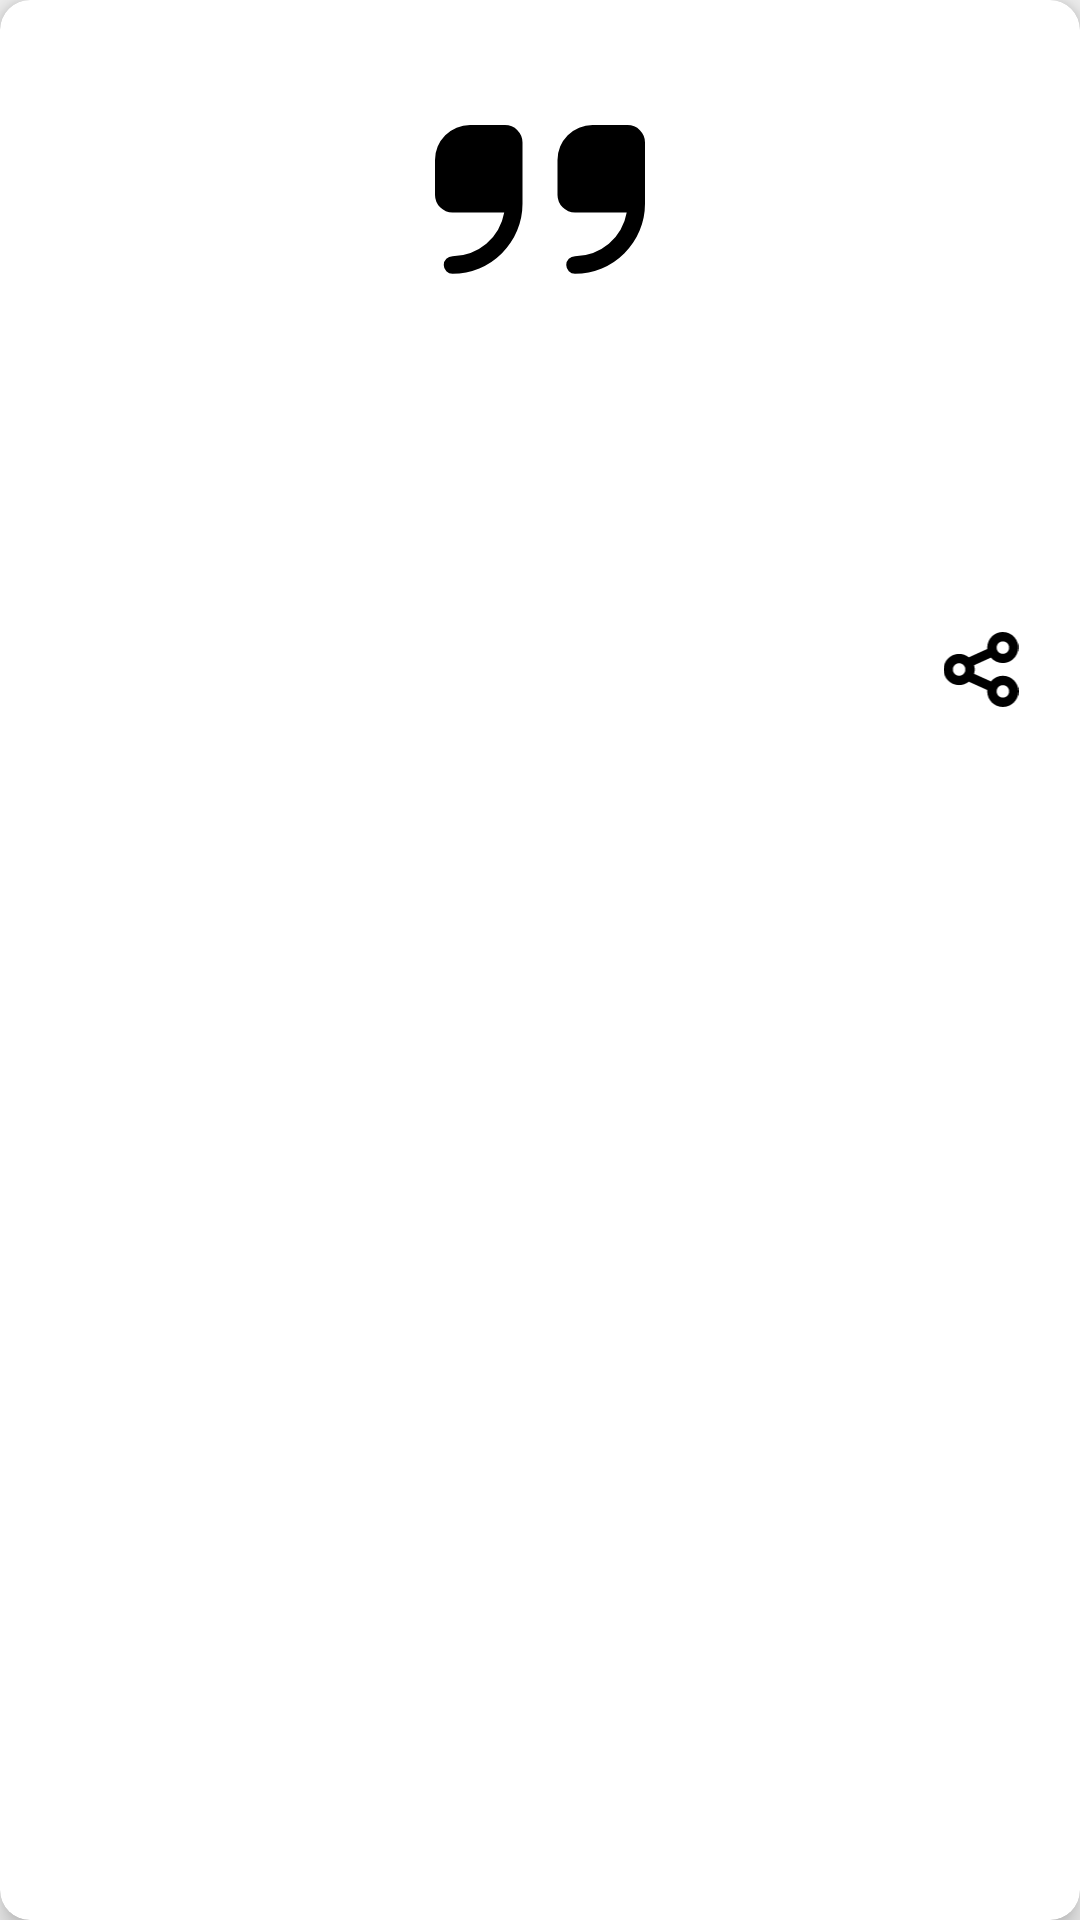

This screen was rendered from an Android layout file. Write that file and the resources it references.
<!-- AndroidManifest.xml: application theme Theme.MotivationalQuotesApp -->
<!-- res/layout/fragment_open_notification_quote.xml -->
<?xml version="1.0" encoding="utf-8"?>
<layout xmlns:android="http://schemas.android.com/apk/res/android"
    xmlns:app="http://schemas.android.com/apk/res-auto">

    <androidx.cardview.widget.CardView
        android:layout_width="match_parent"
        android:layout_height="wrap_content"
        android:layout_marginLeft="30dp"
        android:layout_marginTop="30dp"
        android:layout_marginRight="30dp"
        android:layout_marginBottom="10dp"
        android:paddingLeft="10dp"
        android:paddingRight="10dp"
        app:cardCornerRadius="10dp"
        app:cardElevation="5dp"
        android:background="@color/white"
        android:backgroundTint="@color/white"
        app:layout_constraintBottom_toBottomOf="parent"
        app:layout_constraintEnd_toEndOf="parent"
        app:layout_constraintHorizontal_bias="0.433"
        app:layout_constraintStart_toStartOf="parent"
        app:layout_constraintTop_toTopOf="parent"
        app:layout_constraintVertical_bias="0.0">

        <androidx.constraintlayout.widget.ConstraintLayout
            android:id="@+id/cl1"
            android:layout_width="match_parent"
            android:layout_height="wrap_content"
            android:layout_marginTop="30dp"
            android:layout_marginBottom="10dp"
            app:layout_constraintBottom_toBottomOf="parent"
            app:layout_constraintEnd_toEndOf="parent"
            app:layout_constraintStart_toStartOf="parent"
            app:layout_constraintTop_toTopOf="parent"
           >

            <ImageView
                android:id="@+id/quoteIcon"
                android:layout_width="70dp"
                android:layout_height="70dp"
                android:layout_marginBottom="10dp"
                android:src="@drawable/ic_quote_right"
                app:layout_constraintBottom_toTopOf="@+id/quoteText"
                app:layout_constraintEnd_toEndOf="@+id/quoteText"
                app:layout_constraintStart_toStartOf="@+id/quoteText"
                app:layout_constraintTop_toTopOf="parent" />

            <TextView
                    android:id="@+id/quoteText"
                    android:layout_width="match_parent"
                    android:layout_height="wrap_content"
                    android:layout_gravity="center"
                    android:layout_margin="10dp"
                    android:gravity="center"
                    android:textColor="@color/black"
                    android:textSize="15sp"
                    android:textStyle="bold"
                    android:foregroundGravity="top"
                    app:layout_constraintBottom_toTopOf="@+id/quoteAuthor"
                    app:layout_constraintEnd_toEndOf="parent"
                    app:layout_constraintStart_toStartOf="parent"
                    app:layout_constraintTop_toBottomOf="@id/quoteIcon" />

            <TextView
                    android:id="@+id/quoteAuthor"
                    android:layout_width="match_parent"
                    android:layout_height="wrap_content"
                    android:layout_gravity="center_vertical"
                    android:layout_margin="10dp"
                    android:gravity="center_vertical"
                    android:textColor="@color/lightPurple"
                    android:textSize="15sp"
                    android:textStyle="bold"
                    app:layout_constraintBottom_toTopOf="@+id/linearLayout2"
                    app:layout_constraintEnd_toEndOf="parent"
                    app:layout_constraintStart_toStartOf="parent"
                    app:layout_constraintTop_toBottomOf="@+id/quoteText" />

            <LinearLayout
                    android:id="@+id/linearLayout2"
                    android:layout_width="match_parent"
                    android:layout_height="wrap_content"
                    android:layout_marginBottom="5dp"
                    android:gravity="end"
                    android:orientation="horizontal"
                    app:layout_constraintBottom_toBottomOf="parent"
                    app:layout_constraintEnd_toEndOf="parent"
                    app:layout_constraintStart_toStartOf="parent"
                    app:layout_constraintTop_toBottomOf="@+id/quoteAuthor">

                <ImageView
                    android:id="@+id/shareIcon"
                    android:layout_width="26dp"
                    android:layout_height="25dp"
                    android:layout_margin="20dp"
                    android:gravity="center_vertical"
                    android:src="@drawable/ic_u_share" />


            </LinearLayout>


        </androidx.constraintlayout.widget.ConstraintLayout>
    </androidx.cardview.widget.CardView>

</layout>
<!-- resources referenced by this layout -->
<resources>
  <color name="black">#FF000000</color>
  <color name="lightPurple">#A191F0</color>
  <color name="white">#FFFFFFFF</color>
  <!-- drawable ic_quote_right (drawable) -->
  <vector android:autoMirrored="true" android:height="512dp"
      android:viewportHeight="24" android:viewportWidth="24"
      android:width="512dp" xmlns:android="http://schemas.android.com/apk/res/android">
      <path android:fillColor="@color/black" android:pathData="M8,4H4A4,4 0,0 0,0 8v4a2,2 0,0 0,2 2H7.91A6.006,6.006 0,0 1,2 19a1,1 0,0 0,0 2,8.009 8.009,0 0,0 8,-8V6A2,2 0,0 0,8 4Z"/>
      <path android:fillColor="@color/black" android:pathData="M22,4H18a4,4 0,0 0,-4 4v4a2,2 0,0 0,2 2h5.91A6.006,6.006 0,0 1,16 19a1,1 0,0 0,0 2,8.009 8.009,0 0,0 8,-8V6A2,2 0,0 0,22 4Z"/>
  </vector>
  <!-- drawable ic_u_share (drawable) -->
  <vector android:autoMirrored="true" android:height="512dp"
      android:viewportHeight="512.012" android:viewportWidth="512.012"
      android:width="512dp" xmlns:android="http://schemas.android.com/apk/res/android">
      <path android:fillColor="@color/black" android:pathData="M405.339,298.678c-31.546,0.117 -61.402,14.278 -81.451,38.635l-115.2,-52.011c2.93,-9.494 4.496,-19.356 4.651,-29.291c-0.138,-9.827 -1.653,-19.586 -4.501,-28.992l115.072,-52.267c37.932,44.641 104.871,50.08 149.512,12.149S523.502,82.031 485.57,37.39S380.7,-12.691 336.059,25.241c-23.88,20.291 -37.565,50.102 -37.386,81.437c0,3.029 0.64,5.888 0.896,8.853l-126.763,57.536c-18.688,-15.229 -42.026,-23.601 -66.133,-23.723c-58.91,0 -106.667,47.756 -106.667,106.667s47.756,106.667 106.667,106.667c24.003,-0.098 47.255,-8.376 65.92,-23.467l126.976,57.323c-0.256,2.965 -0.896,5.803 -0.896,8.811c0,58.91 47.756,106.667 106.667,106.667s106.667,-47.756 106.667,-106.667S464.25,298.678 405.339,298.678zM405.339,64.012c23.564,0 42.667,19.103 42.667,42.667s-19.103,42.667 -42.667,42.667c-23.564,0 -42.667,-19.103 -42.667,-42.667S381.775,64.012 405.339,64.012zM106.673,298.678c-23.564,0 -42.667,-19.103 -42.667,-42.667s19.103,-42.667 42.667,-42.667s42.667,19.103 42.667,42.667S130.237,298.678 106.673,298.678zM405.339,448.012c-23.564,0 -42.667,-19.102 -42.667,-42.667s19.103,-42.667 42.667,-42.667c23.564,0 42.667,19.102 42.667,42.667S428.903,448.012 405.339,448.012z"/>
  </vector>
  <style name="Theme.MotivationalQuotesApp" parent="Theme.MaterialComponents.DayNight.DarkActionBar">
          
  
          
          <item name="colorPrimary">@color/appBarColor</item>
          
          <item name="colorPrimaryVariant">@color/black</item>
          
          <item name="colorOnPrimary">@color/white</item>
          
          <item name="colorSecondary">@color/lightPurple</item>
  
          <item name="colorSecondaryVariant">@color/darkPurple</item>
  
          <item name="colorOnSecondary">@color/white</item>
          
          <item name="android:statusBarColor">#000000</item>
          
          <item name="android:windowBackground">@color/colorBackground</item>
          <item name="android:positiveButtonText">@color/black</item>
          <item name="android:negativeButtonText">@color/black</item>
      </style>
  <color name="appBarColor">#000000</color>
  <color name="darkPurple">#130F25</color>
  <color name="colorBackground">#f2f2f2</color>
</resources>
